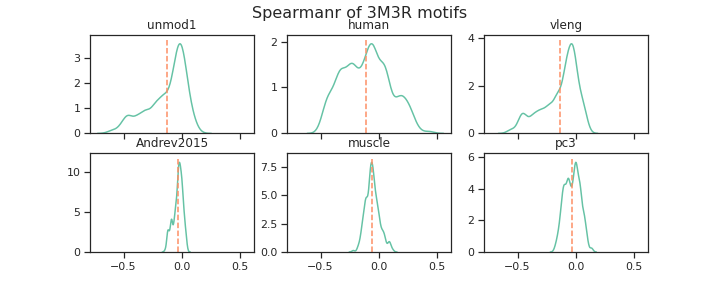

Source data for this figure (header and first rows):
unmod1, human, vleng, Andrev2015, muscle, pc3, channel_name
-0.307, -0.401, -0.308, -0.104, -0.073, -0.14, filter_0
-0.465, -0.453, -0.445, -0.113, -0.134, -0.147, filter_1
-0.119, -0.381, -0.146, -0.06, -0.108, -0.077, filter_2
0.033, 0.034, 0.06, 0.009, 0.023, 0.063, filter_3
-0.124, -0.138, -0.154, -0.069, -0.063, -0.064, filter_4
-0.001, -0.071, 0.017, 0.003, -0.017, -0.022, filter_5
0.058, -0.029, 0.062, 0.003, 0.086, 0.005, filter_6
-0.374, -0.402, -0.365, -0.125, -0.088, -0.148, filter_7
-0.141, 0.165, -0.149, -0.011, 0.023, 0.048, filter_8
-0.009, -0.134, -0.017, -0.01, -0.14, -0.056, filter_9
-0.039, 0.2, -0.052, -0.003, 0.058, 0.06, filter_10
-0.003, 0.026, -0.046, -0.024, -0.162, 0.033, filter_11
0.03, 0.243, 0.011, 0.006, -0.101, 0.033, filter_12
-0.179, 0.08, -0.156, -0.041, -0.1, -0.018, filter_13
-0.013, 0.028, -0.016, 0.001, -0.136, 0.016, filter_14
-0.168, -0.19, -0.177, -0.086, -0.064, -0.081, filter_15
-0.251, -0.072, -0.248, -0.046, -0.116, -0.029, filter_16
-0.341, -0.232, -0.378, -0.097, -0.083, -0.085, filter_17
0.012, -0.242, -0.024, -0.038, -0.094, -0.021, filter_18
-0.108, -0.26, -0.082, -0.026, -0.041, -0.105, filter_19
0.003, 0.072, 0.015, 0.0, 0.053, 0.01, filter_20
-0.036, -0.059, -0.049, -0.013, -0.024, -0.004, filter_21
-0.214, -0.022, -0.213, -0.023, -0.045, 0.006, filter_22
-0.097, -0.036, -0.088, -0.006, -0.116, -0.007, filter_23
-0.065, 0.152, -0.089, 0.013, -0.096, 0.041, filter_24
-0.081, -0.307, -0.076, -0.001, -0.054, -0.05, filter_25
-0.387, -0.195, -0.38, -0.089, -0.084, -0.063, filter_26
-0.51, -0.265, -0.469, -0.091, -0.111, -0.093, filter_27
-0.037, -0.304, -0.036, -0.076, -0.004, -0.116, filter_28
0.044, 0.176, 0.023, 0.038, 0.088, 0.024, filter_29
-0.333, -0.061, -0.337, -0.055, -0.083, -0.028, filter_30
0.014, 0.054, 0.011, -0.022, -0.115, -0.005, filter_31
0.151, 0.434, 0.075, 0.047, -0.048, 0.134, filter_32
-0.346, -0.481, -0.327, -0.099, -0.078, -0.159, filter_33
-0.136, -0.094, -0.106, -0.039, -0.028, -0.077, filter_34
-0.001, -0.111, -0.007, -0.024, -0.074, -0.08, filter_35
0.033, 0.235, -0.014, 0.017, -0.043, 0.084, filter_36
-0.51, -0.342, -0.475, -0.122, -0.121, -0.093, filter_37
-0.013, 0.022, -0.054, -0.02, -0.058, 0.003, filter_38
0.003, 0.2, -0.022, -0.006, -0.068, 0.062, filter_39
-0.216, -0.445, -0.193, -0.045, -0.032, -0.113, filter_40
-0.59, -0.444, -0.545, -0.118, -0.139, -0.129, filter_41
-0.443, -0.232, -0.419, -0.088, -0.087, -0.06, filter_42
0.004, 0.061, 0.009, 0.027, -0.078, 0.037, filter_43
-0.024, 0.162, -0.071, 0.009, -0.046, 0.076, filter_44
-0.155, -0.065, -0.15, -0.02, -0.064, -0.007, filter_45
-0.263, -0.239, -0.267, -0.032, 0.02, -0.047, filter_46
-0.404, -0.405, -0.365, -0.086, -0.021, -0.1, filter_47
0.022, -0.017, -0.03, -0.031, -0.08, -0.003, filter_48
-0.024, 0.255, -0.031, 0.017, -0.018, 0.062, filter_49
-0.237, -0.159, -0.269, -0.058, -0.061, -0.042, filter_50
-0.381, -0.062, -0.344, -0.067, -0.091, -0.007, filter_51
0.014, -0.067, 0.007, -0.025, 0.075, -0.093, filter_52
-0.182, -0.19, -0.222, -0.054, -0.066, -0.063, filter_53
-0.155, -0.366, -0.153, -0.053, -0.016, -0.096, filter_54
-0.04, 0.059, -0.041, -0.016, -0.112, -0.019, filter_55
0.071, 0.216, 0.057, -0.002, -0.041, 0.075, filter_56
-0.005, 0.011, -0.035, 0.006, 0.043, 0.022, filter_57
-0.07, -0.098, -0.103, -0.051, -0.03, -0.011, filter_58
-0.494, -0.477, -0.471, -0.117, -0.118, -0.124, filter_59
... 196 more rows
